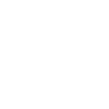
t = 0.00 s
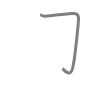
t = 0.50 s
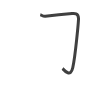
t = 0.75 s
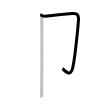
t = 1.25 s
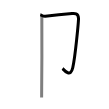
t = 1.50 s
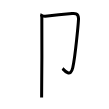
t = 2.00 s

The animated SVG that drew these frames (rendered in a browser with its animation timeline set to each time). Animation: 2 SMIL elements (animate=2); one cycle of 2.00 s.

<svg width="109px" height="109px" viewBox="0 0 px 109px" xmlns="http://www.w3.org/2000/svg" xmlns:xlink="http://www.w3.org/1999/xlink" xml:space="preserve" version="1.1"  baseProfile="full">
<path d="M40.25,14.75c1,0.25,3,1.75,5,1.5S69.5,13.75,72,13.5s6.25-0.5,6.5,4.75c0.12,2.51-3.14,38.02-5.75,49.5c-2.5,11-9.5,1.25-10.25,0.75" style="fill:none;stroke:black;stroke-width:3;opacity:0">
  <animate attributeType="CSS" attributeName="opacity" from="0" to="1" begin="0s" dur="1s" repeatCount="0" fill="freeze" />
</path>
<path d="M41.83,16c0.22,1,0,75.25-0.22,81.5" style="fill:none;stroke:black;stroke-width:3;opacity:0">
  <animate attributeType="CSS" attributeName="opacity" from="0" to="1" begin="1s" dur="1s" repeatCount="0" fill="freeze" />
</path>
</svg>
